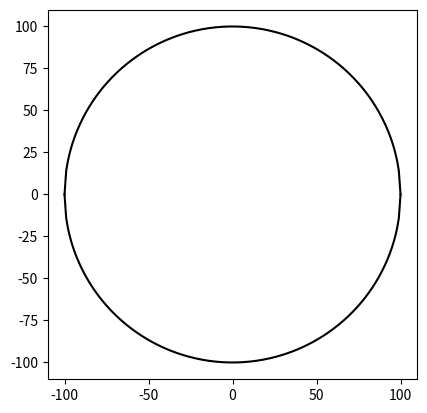

Generate this figure with matplotlib: (Note: this script raises an exception after producing the figure.)
from matplotlib import pyplot as plt
from math import radians, sqrt, cos

time_period = 29.5
radius = 100


def turn_angle_finder(days_num):
    angle = (360 / time_period) * days_num
    if angle < 360:
        return angle
    else:
        return angle % 360


def dark_side_finder(angle):
    if angle < 180:
        return "left"
    else:
        return "right"


def terminus_side_finder(angle):
    if 0 < angle <= 90:
        return "right"
    elif 90 < angle <= 180:
        return "left"
    elif 180 < angle <= 270:
        return "right"
    elif 270 < angle <= 360:
        return "left"


def phase_teller(angle):
    if angle == 0 or angle == 360:
        return "New Moon"
    elif angle == 90:
        return "First Quarter"
    elif angle == 180:
        return "Full Moon"
    elif angle == 270:
        return "Last Quarter"
    elif 0 < angle < 90:
        return "Waxing Crescent"
    elif 90 < angle < 180:
        return "Waxing Gibbous"
    elif 180 < angle < 270:
        return "Waning Gibbous"
    elif 270 < angle < 360:
        return "Waning Crescent"


# A function for finding the x coordinates of the moon
def circle_x_generator(y, r):
    return sqrt(r ** 2 - y ** 2)


# A function for finding the x coordinates of the moon’s terminator.
def ellipse_x_generator(y, r, angle):
    radian_angle = radians(angle)
    return abs(r * cos(radian_angle) * sqrt(1 - (y / r) ** 2))


# Dealing with the moon(circle)
y = list(range(-radius, (radius + 1)))
circle_x_positive = []
circle_x_negative = []

for num in y:
    circle_x_positive.append(circle_x_generator(num, radius))
for num in circle_x_positive:
    circle_x_negative.append(-num)

plt.plot(y, circle_x_positive, color="black")
plt.plot(y, circle_x_negative, color="black")
plt.axis("square")

# Getting user input for the days and finding initial values
days = float(input("Enter the number of days since new moon: "))
turn_angle = turn_angle_finder(days)
terminus_side = terminus_side_finder(turn_angle)
dark_side = dark_side_finder(turn_angle)

# Dealing with the terminus(ellipse)
ellipse_x = []
if terminus_side == "right":
    for num in y:
        ellipse_x.append(ellipse_x_generator(num, radius, turn_angle))
elif terminus_side == "left":
    for num in y:
        ellipse_x.append(-ellipse_x_generator(num, radius, turn_angle))

plt.plot(ellipse_x, y, color="black")

# Dealing with the moon shading(dark side)
if dark_side == "right":
    plt.fill_betweenx(y, circle_x_positive, ellipse_x, facecolor="grey")
elif dark_side == "left":
    plt.fill_betweenx(y, circle_x_negative, ellipse_x, facecolor="grey")

title = "Moon phase: " + phase_teller(turn_angle)
plt.title(title)
plt.show()
